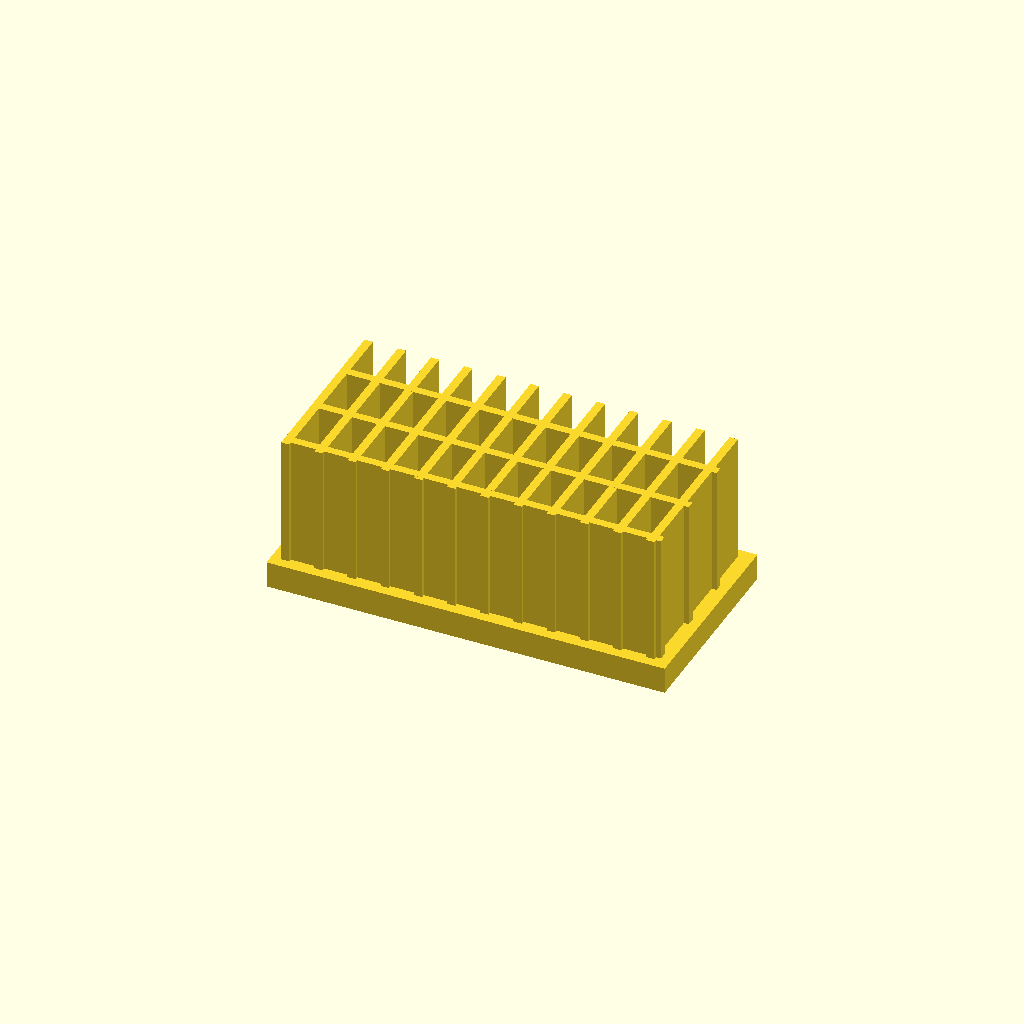
Cell 1: rendered with the file's own defaults.
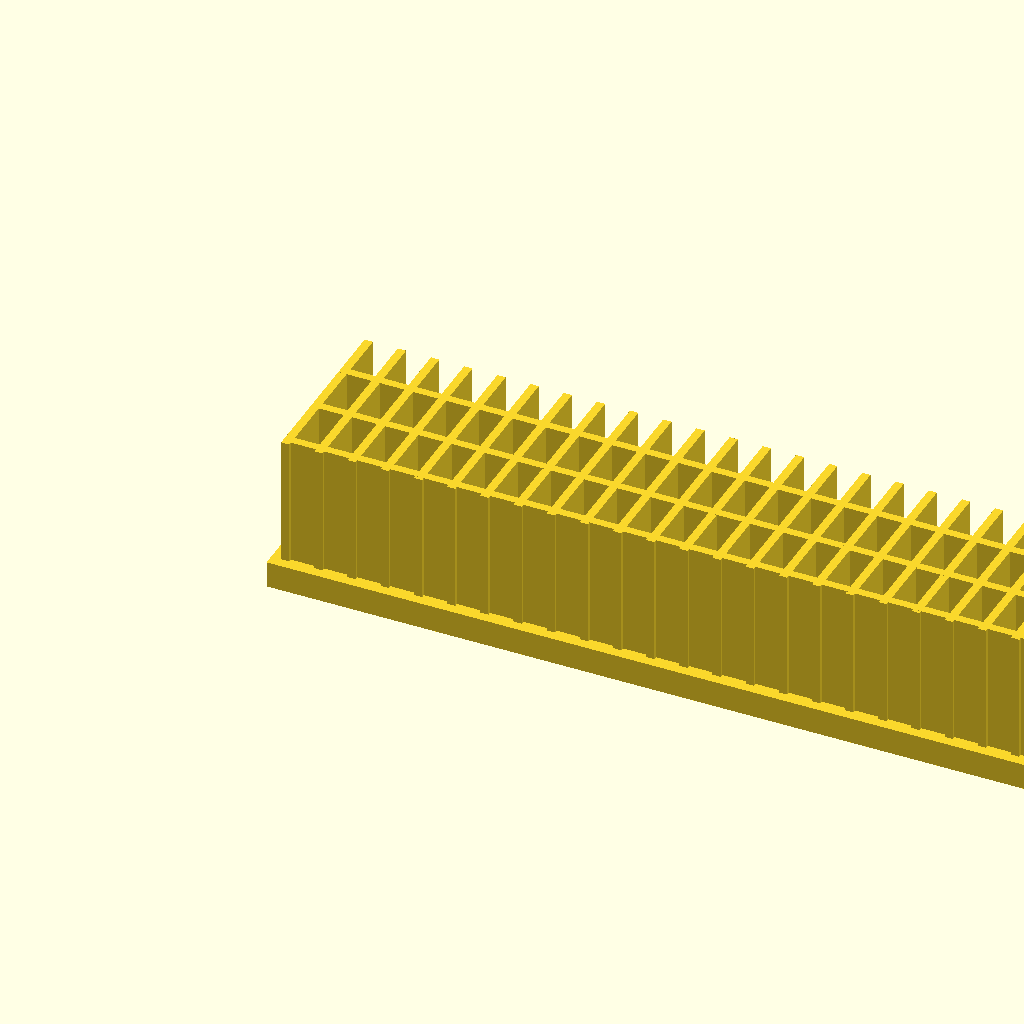
Cell 2 — base_l set to 240, the other parameters unchanged.
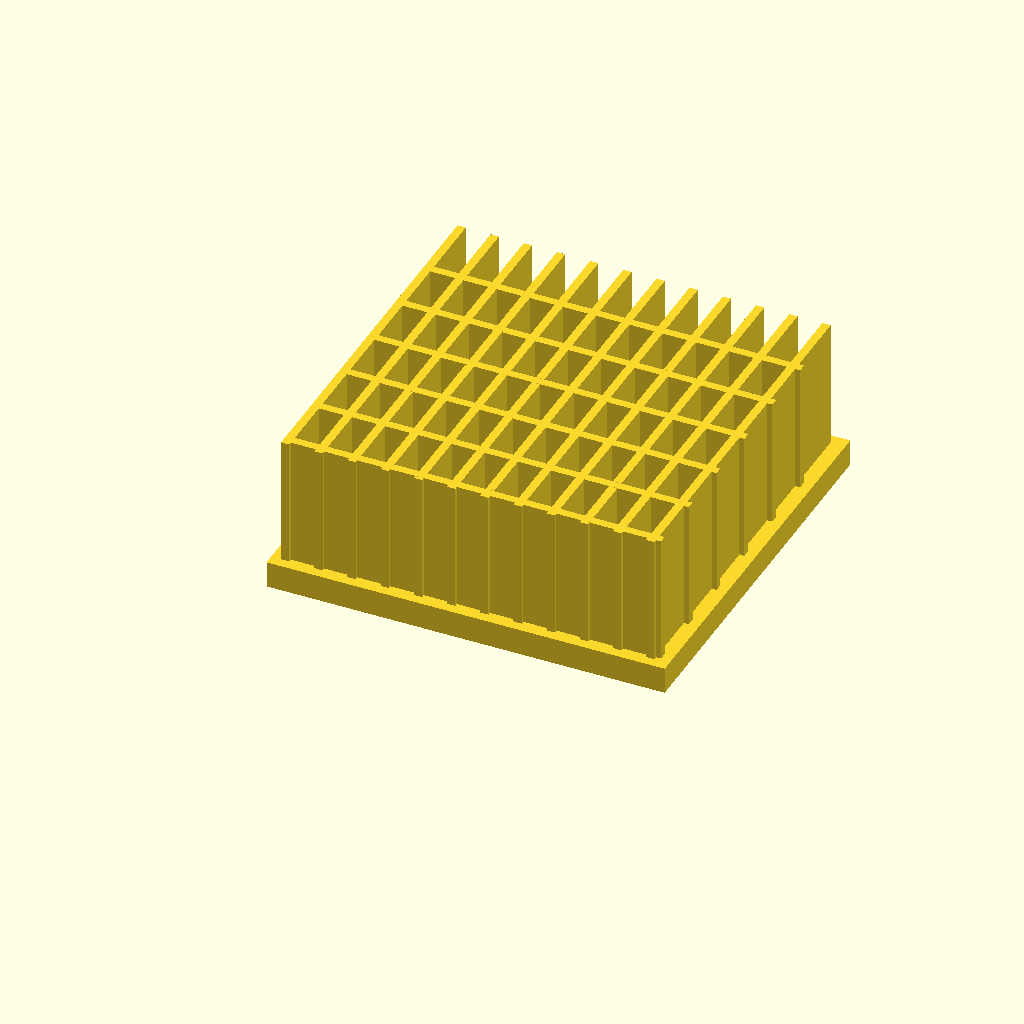
Cell 3: the same model with base_w = 120.
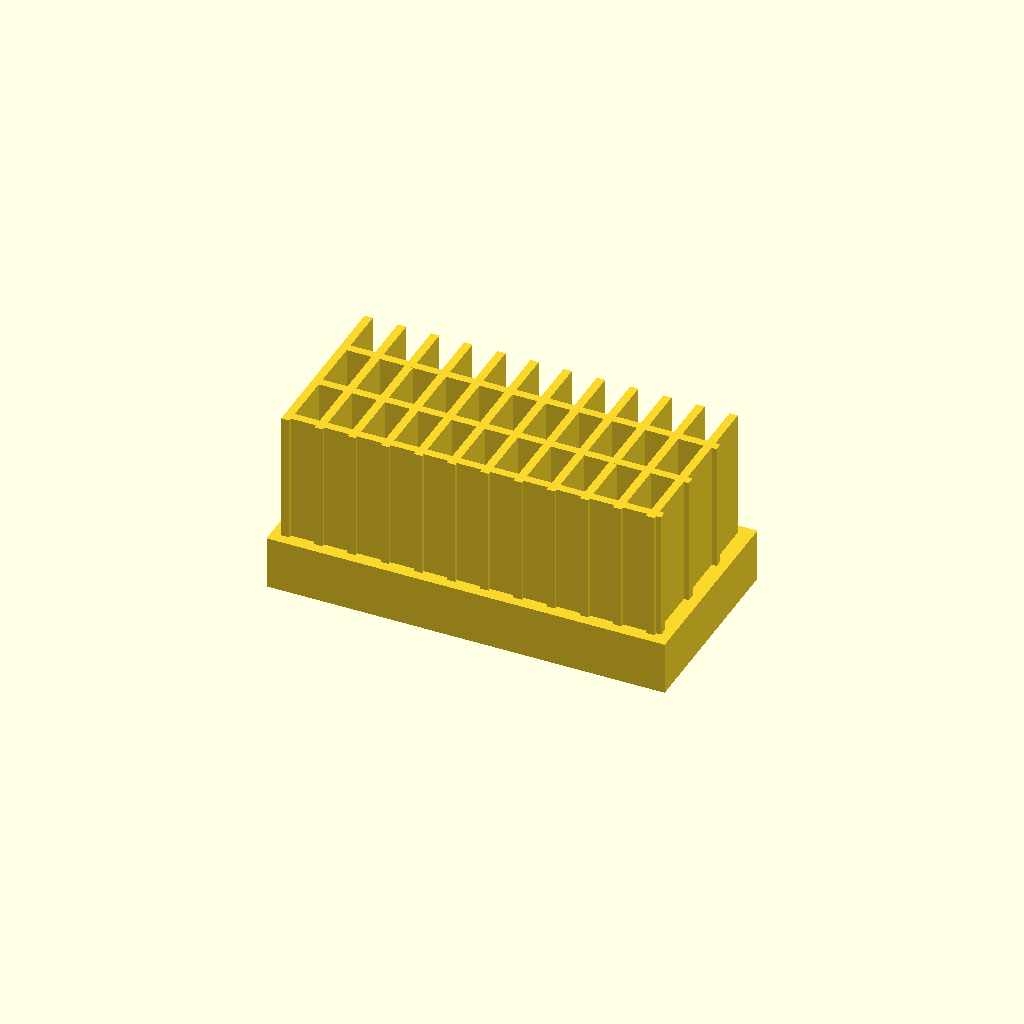
Cell 4: base_t = 16 (everything else at default).
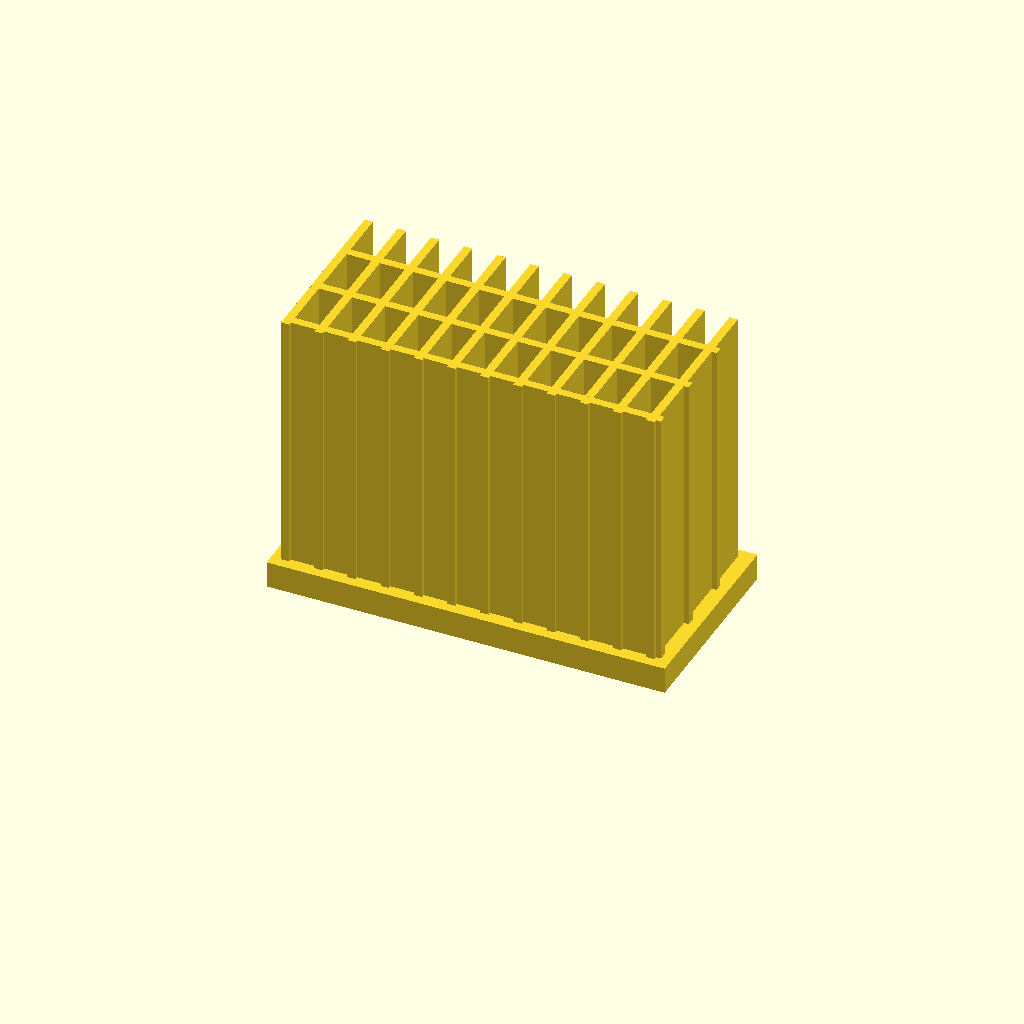
Cell 5: fin_h = 80 (everything else at default).
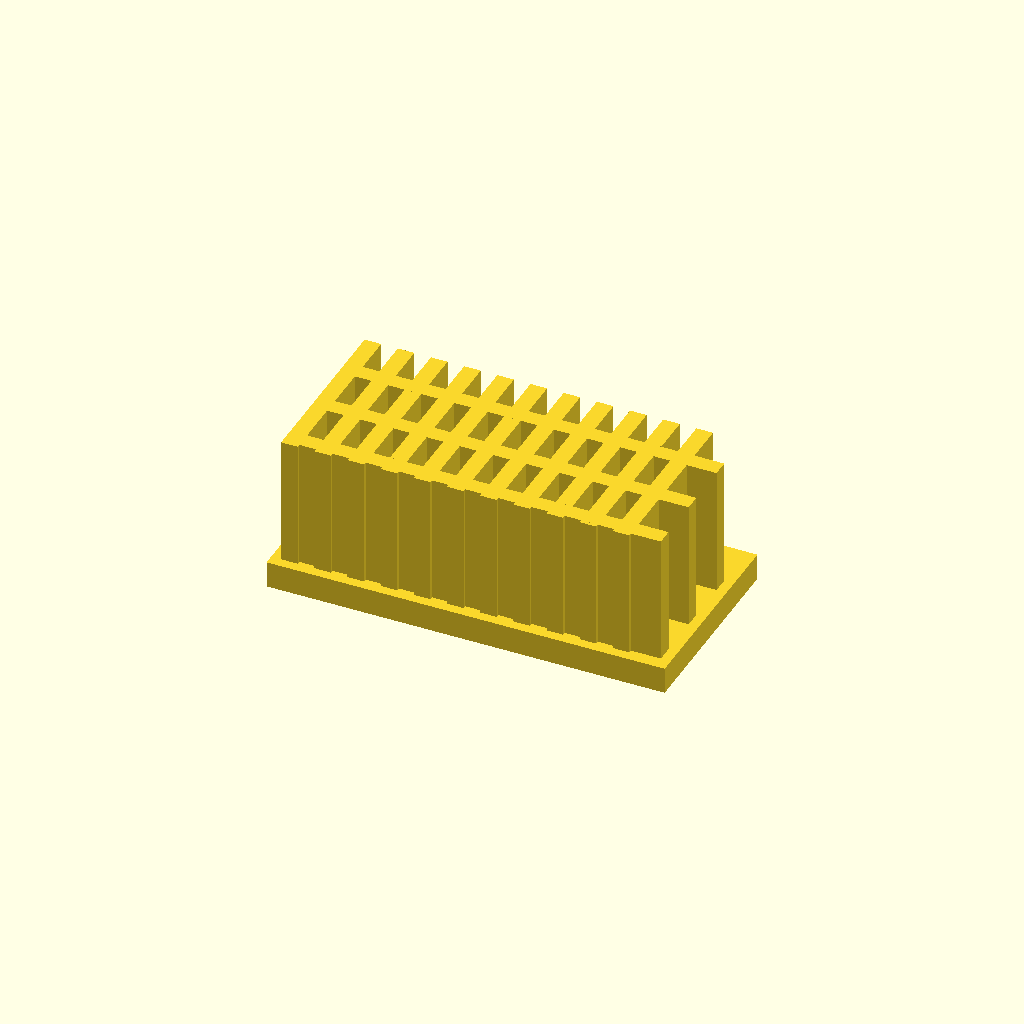
Cell 6 — fin_t set to 5, the other parameters unchanged.
One fixed orthographic camera (rotation 55°, 0°, 25°; colour scheme Cornfield) for every cell.
OpenSCAD source file optional_data/data/solid2/heatsink/part_0204.scad:
$fn = 32;

// ----------------------------------------------------------------------
// Heatsink: cross fin block
// ----------------------------------------------------------------------

// --- parameters (mm) ---
base_l = 120;             // base length, X
base_w = 60;              // base width, Y
base_t = 8;               // base plate thickness
fin_h = 40;               // fin height above the base
fin_t = 2.5;              // fin thickness
edge = 3;                 // margin from the base ends
pitch = 10;               // fin pitch
rib_pitch = 18;           // cross rib pitch

n_fins = floor((base_l - 2 * edge - fin_t) / pitch) + 1;  // fin count
total_h = base_t + fin_h - 1;  // overall height
n_ribs = floor((base_w - 2 * edge) / rib_pitch);  // rib count

union() {
  cube([base_l, base_w, base_t]);
  for (i = [0 : n_fins - 1])
    translate([edge + i * pitch, edge, base_t - 1])
      cube([fin_t, base_w - 2 * edge, fin_h]);
  for (i = [0 : n_ribs - 1])
    translate([edge, edge + 1 + i * rib_pitch, base_t - 1])
      cube([base_l - 2 * edge, fin_t, fin_h]);
}
Customizer parameters (derived from the source; name, type, default, range or options):
base_l: number, default 120
base_w: number, default 60
base_t: number, default 8
fin_h: number, default 40
fin_t: number, default 2.5
edge: number, default 3
pitch: number, default 10
rib_pitch: number, default 18
